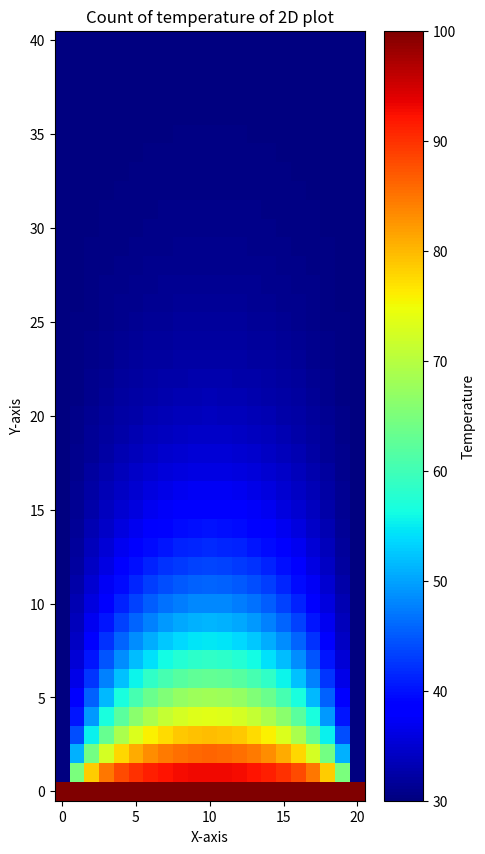

Source code (Python):
import numpy as np
import matplotlib.pyplot as plt

t = np.zeros((41,21))
t1 = np.empty((41,21))
x = 1/(21-1)
y = 2/(41-1)
beta = x/y
k = beta*beta
g = (-2)*(1+k)
omega=1.3      # relaxation factor
omega1 = 1 - omega

for j in range(41):
    for i in range(21):
        t[j,i]= 30

for i in range(21):
    t1[0,i]= 100
    t1[40,i]= 30
for j in range(40):
    t1[j+1,0]= 30
    t1[j+1,20]= 30

t6 = np.copy(t1)

B = np.zeros((19,19))
for i in range(19):
    for j in range(19):
        if j==i:
            B[i,j] = g
        elif abs(j-i) == 1:
            B[i,j] = omega

# det = np.linalg.det(B)
# print(B)

x = np.zeros(19)
c = np.zeros(19)
a = 0
b=0
while a > -1:
    for j in range(39):
        for i in range(19):
            if i==0 or i==18:
                c[i] = (-1)*(omega1)*((-g)*(t[j+1,i+1])) - omega*k*(t[j+2,i+1]+t1[j,i+1]) - (30 * omega) 
            else :
                c[i] = (-1)*(omega1)*((-g)*(t[j+1,i+1])) - omega*k*(t[j+2,i+1]+t1[j,i+1])
        x = np.linalg.solve(B, np.transpose(c))

        for i in range(19):
            t1[j+1,i+1] = x[i]

    for i in range(41):
        for j in range(21):
            a += abs(t1[i,j] - t[i,j])
    b += 1
    if (a<0.01):
        break
    else :
        a=0
        t = np.copy(t1)
        t1 = np.copy(t6)

# print(t1)
print('no. of iterration taken by line gauss seidel method with relaxation parameter(omega): ',omega, 'is: ',b)

# heat flux per unit second function 
q=0
for i in range(40):
   for j in range (21):
        q += -50*(t1[i+1,j]-t1[i,j])/y

print(q)

plt.figure(figsize=(5,10))
heatmap = plt.pcolormesh(np.arange(0,21,1), np.arange(0,41,1), t1, shading='auto', cmap='jet')
plt.colorbar(heatmap, label='Temperature')
plt.xlabel('X-axis')
plt.ylabel('Y-axis')
plt.title('Count of temperature of 2D plot')
plt.show()

